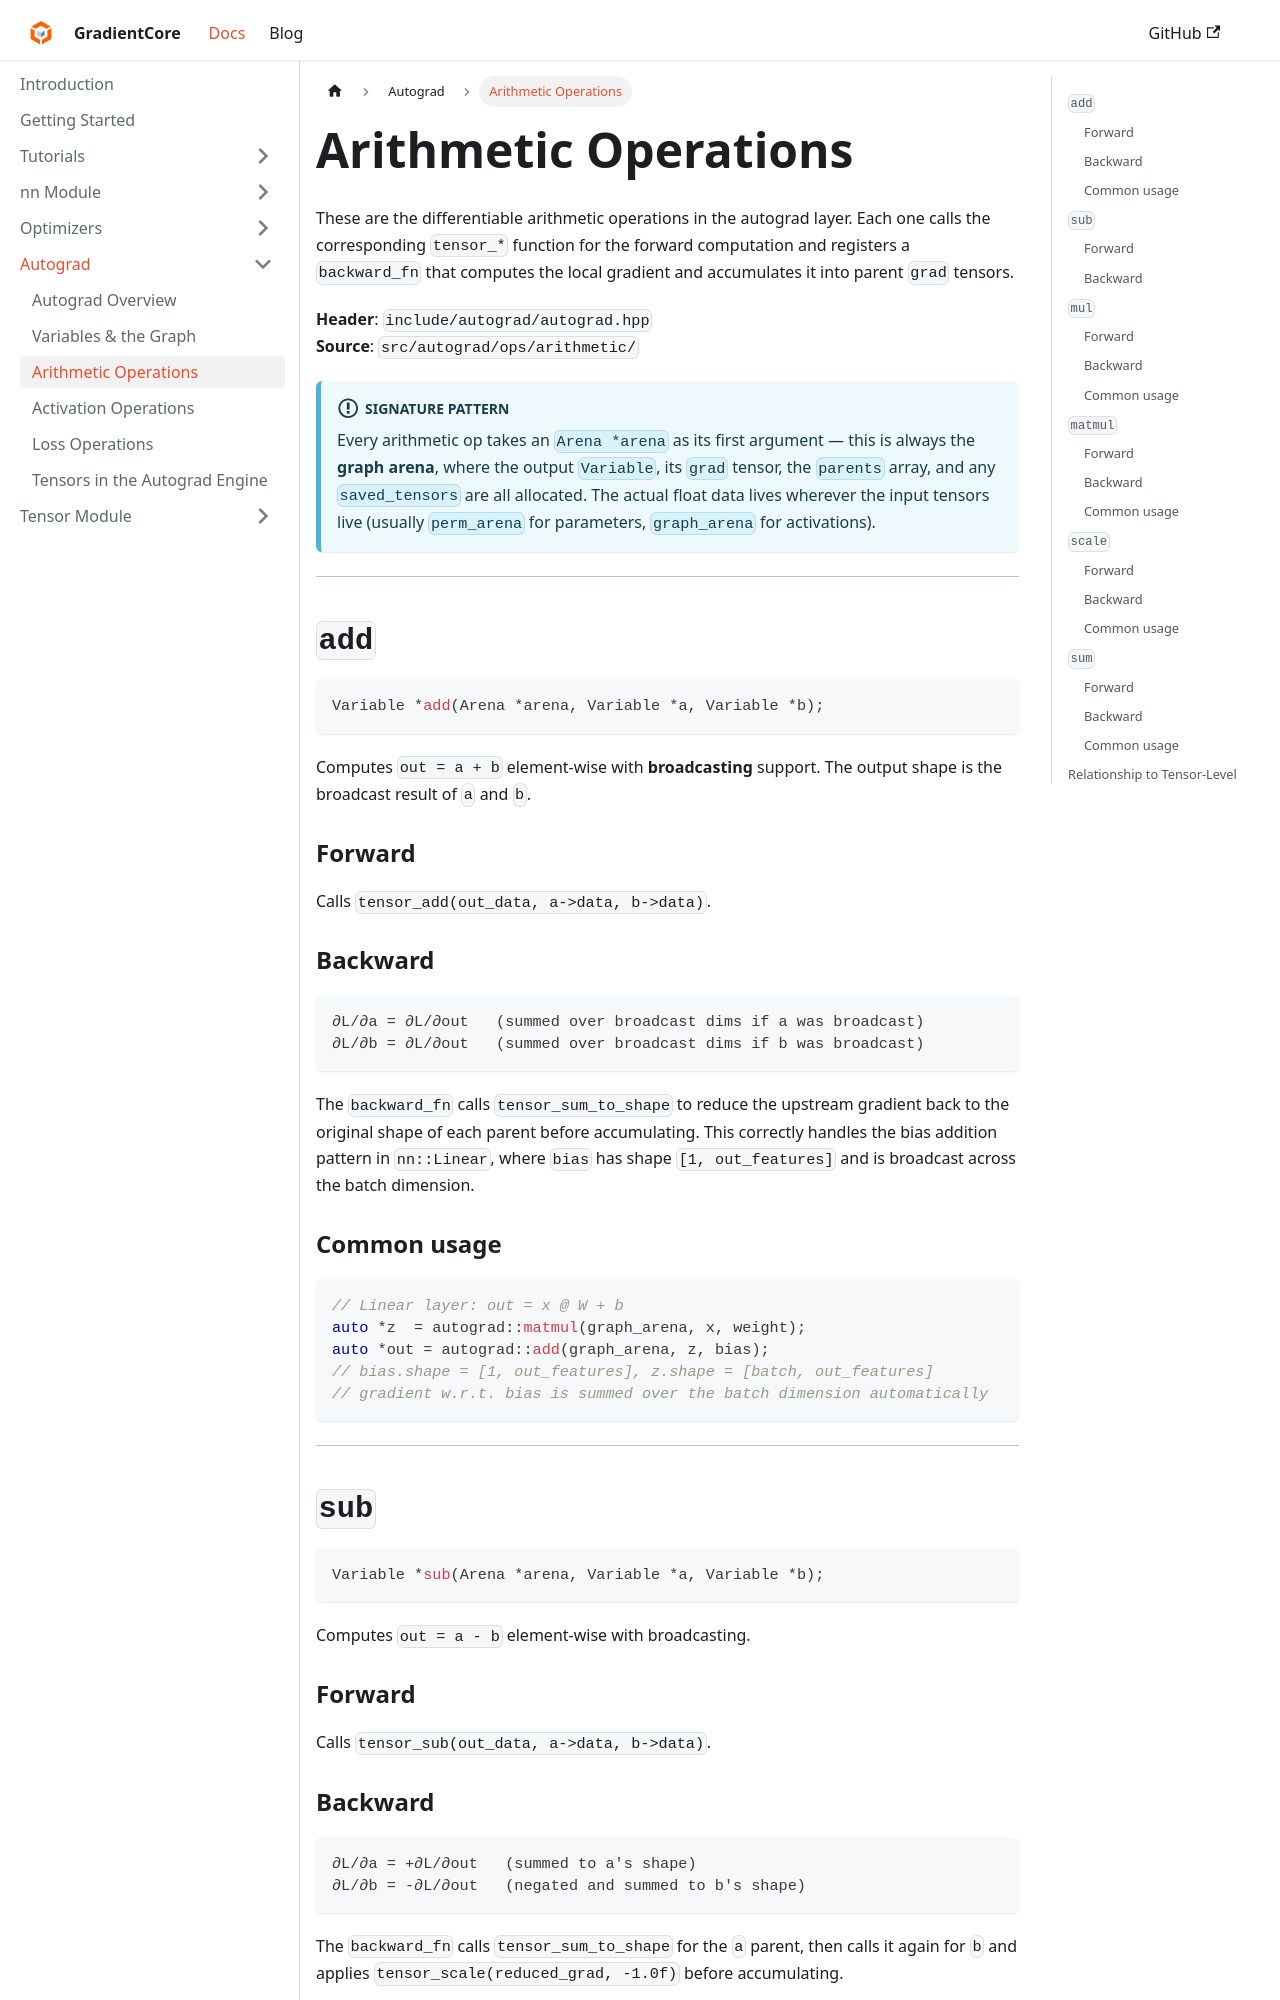

repository: spandan11106/GradCore-Tensor · page: docs/autograd_module/arithmetic.html · generator: docusaurus

---
sidebar_position: 3
title: "Arithmetic Operations"
---

# Arithmetic Operations

These are the differentiable arithmetic operations in the autograd layer. Each one calls the corresponding `tensor_*` function for the forward computation and registers a `backward_fn` that computes the local gradient and accumulates it into parent `grad` tensors.

**Header**: `include/autograd/autograd.hpp`  
**Source**: `src/autograd/ops/arithmetic/`

:::info Signature pattern
Every arithmetic op takes an `Arena *arena` as its first argument — this is always the **graph arena**, where the output `Variable`, its `grad` tensor, the `parents` array, and any `saved_tensors` are all allocated. The actual float data lives wherever the input tensors live (usually `perm_arena` for parameters, `graph_arena` for activations).
:::

---

## `add`

```cpp
Variable *add(Arena *arena, Variable *a, Variable *b);
```

Computes `out = a + b` element-wise with **broadcasting** support. The output shape is the broadcast result of `a` and `b`.

### Forward

Calls `tensor_add(out_data, a->data, b->data)`.

### Backward

```
∂L/∂a = ∂L/∂out   (summed over broadcast dims if a was broadcast)
∂L/∂b = ∂L/∂out   (summed over broadcast dims if b was broadcast)
```

The `backward_fn` calls `tensor_sum_to_shape` to reduce the upstream gradient back to the original shape of each parent before accumulating. This correctly handles the bias addition pattern in `nn::Linear`, where `bias` has shape `[1, out_features]` and is broadcast across the batch dimension.

### Common usage

```cpp
// Linear layer: out = x @ W + b
auto *z  = autograd::matmul(graph_arena, x, weight);
auto *out = autograd::add(graph_arena, z, bias);
// bias.shape = [1, out_features], z.shape = [batch, out_features]
// gradient w.r.t. bias is summed over the batch dimension automatically
```

---

## `sub`

```cpp
Variable *sub(Arena *arena, Variable *a, Variable *b);
```

Computes `out = a - b` element-wise with broadcasting.
